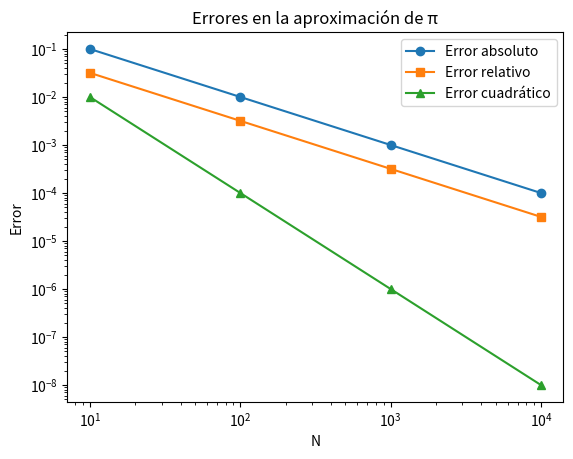

Here is the Python script that generated this plot:
# -*- coding: utf-8 -*-
"""Ejercicio2

Automatically generated by Colab.

Original file is located at
    https://colab.research.google.com/<link-removed>
"""

#   Codigo que implementa un esquema numerico  para determinar la aproximacion de Leibniz
#
#           Autor:
# [redacted]
# [redacted]
#   Version 2.0 : 07/02/2025
#

import numpy as np
import matplotlib.pyplot as plt

def leibniz_pi(n):
    return 4 * sum((-1)**k / (2*k + 1) for k in range(n))


true_pi = np.pi
N_values = [10, 100, 1000, 10000]  # se realiza una lista con diferentes cantidades de términos de la serie para la aproximación
errors_abs = []  # para guardar los errores absolutos
errors_rel = []  # para guardar los errores relativos
errors_cua = []  # para almacenar los errores cuadráticos


for N in N_values:
    approx_pi = leibniz_pi(N)
    error_abs = abs(true_pi - approx_pi)
    error_rel = error_abs / true_pi
    error_cua = error_abs**2
    errors_abs.append(error_abs)  # Se almacena el error absoluto en la lista correspondiente
    errors_rel.append(error_rel)  # Se guarda el error relativo
    errors_cua.append(error_cua)  # Se registra el error cuadrático
    print(f"N={N}: Error absoluto={error_abs}, Error relativo={error_rel}, Error cuadrático={error_cua}")  # Se muestran los errores calculados para cada uno


plt.figure()
plt.plot(N_values, errors_abs, label='Error absoluto', marker='o')  # Se grafica el error absoluto con marcadores circulares
plt.plot(N_values, errors_rel, label='Error relativo', marker='s')  # Se grafica el error relativo con marcadores cuadrados
plt.plot(N_values, errors_cua, label='Error cuadrático', marker='^')  # Se grafica el error cuadrático con marcadores triangulares
plt.xscale('log')
plt.yscale('log')
plt.xlabel('N')  # Se etiqueta el eje X
plt.ylabel('Error')  # Se etiqueta el eje Y
plt.legend()
plt.title('Errores en la aproximación de π')
plt.show()  # Se muestra la gráfica